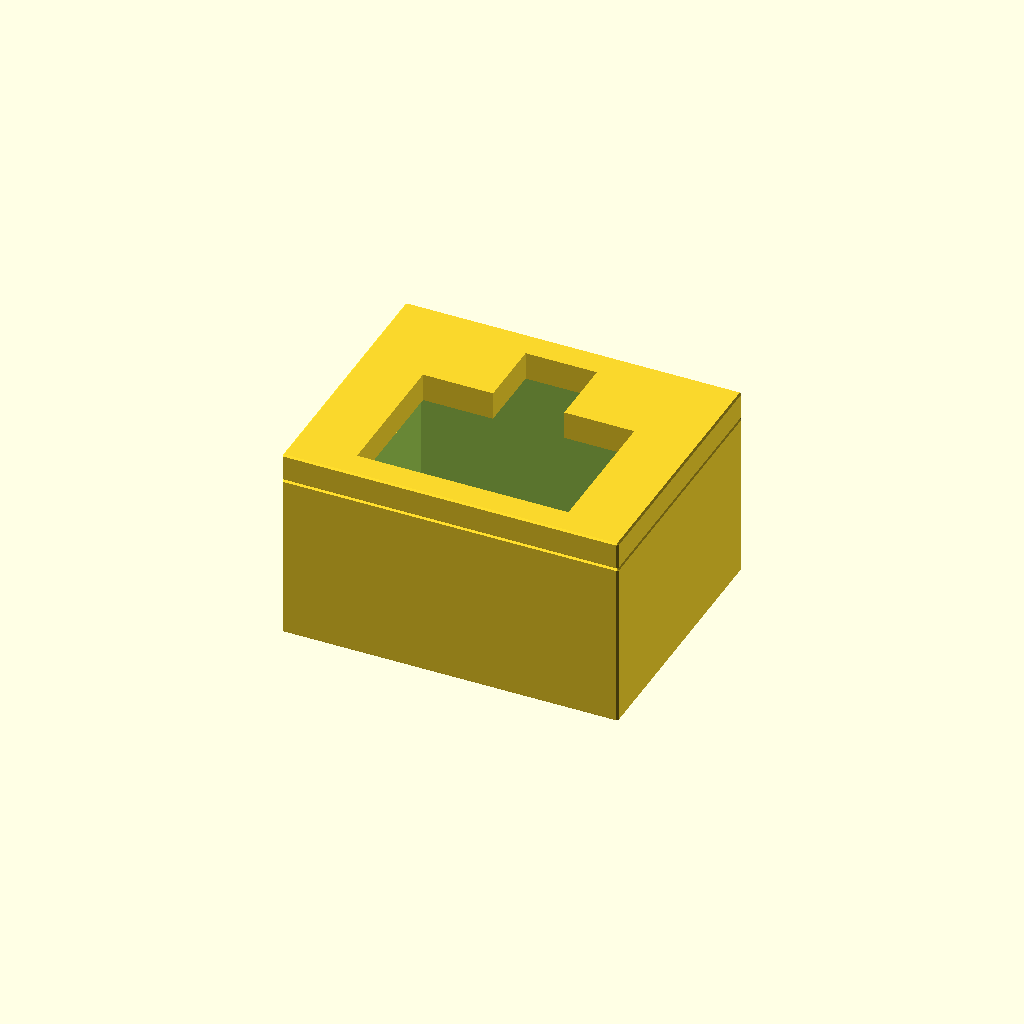
Cell 1: rendered with the file's own defaults.
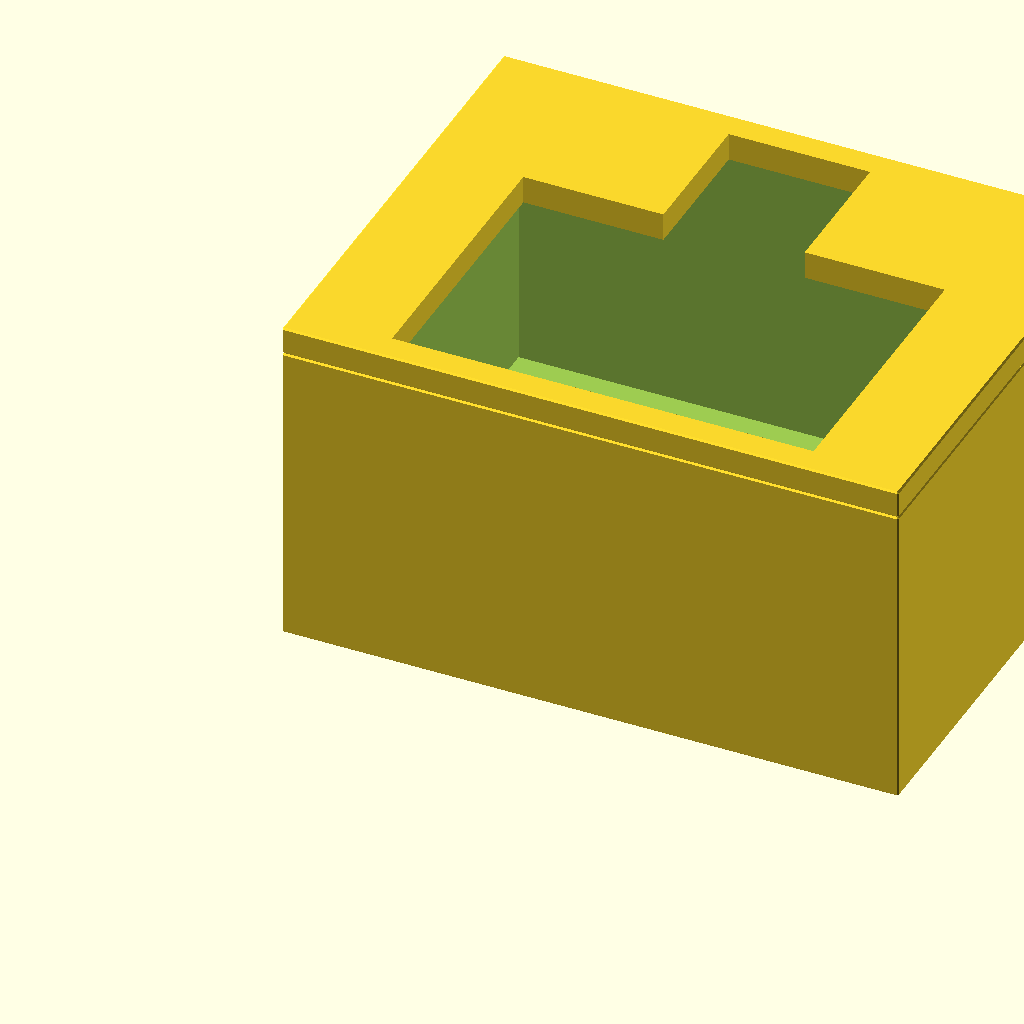
Cell 2: box_puzzle_scale = 30 (everything else at default).
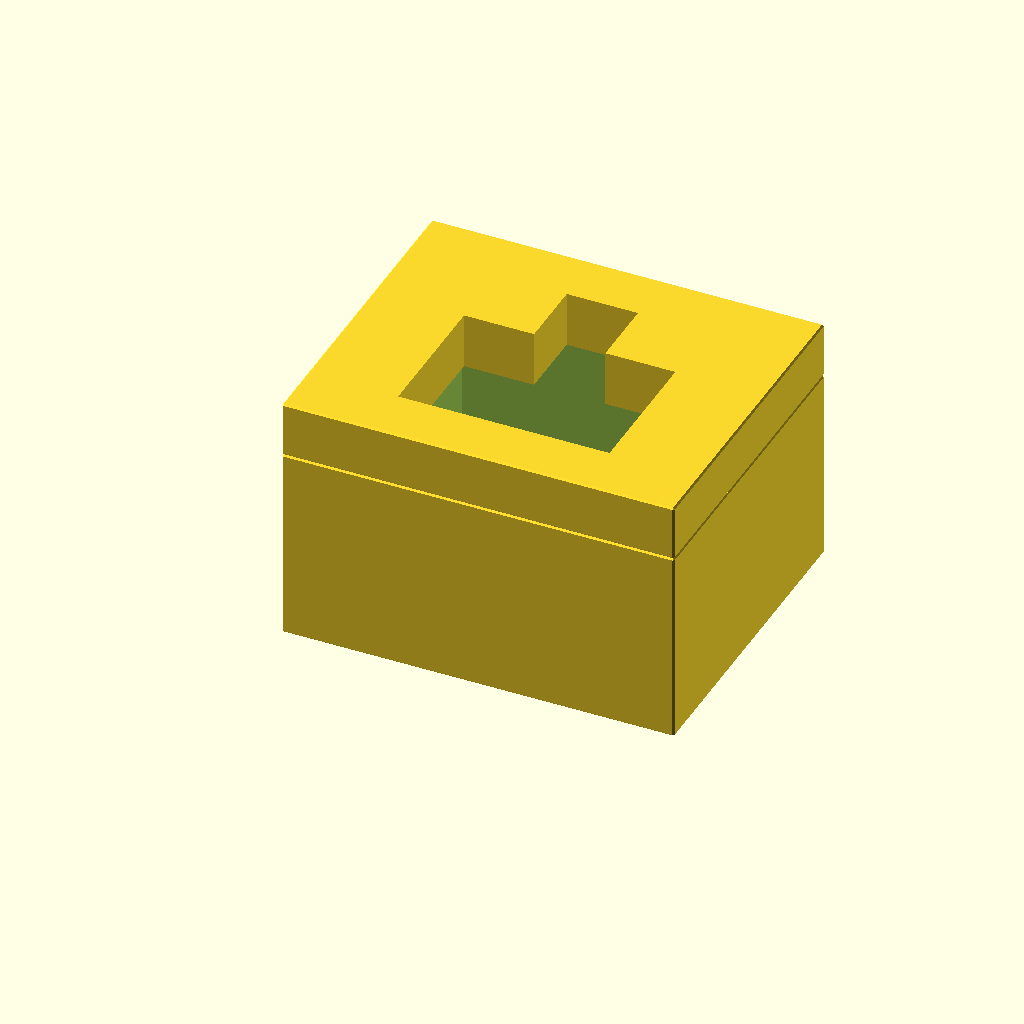
Cell 3: box_puzzle_border = 12 (everything else at default).
One fixed orthographic camera (rotation 55°, 0°, 25°; colour scheme Cornfield) for every cell.
OpenSCAD source file src/main/scad/yavuz-demirhan/Raya1b.scad:
include <puzzlecad.scad>

box_puzzle_scale = 15;
box_puzzle_border = 6;
$burr_inset = 0.125; 

interior_dim = [4, 3, 2] * box_puzzle_scale;

dim = interior_dim + [box_puzzle_border * 2, box_puzzle_border * 2, box_puzzle_border];


mid = box_puzzle_border / 2 + 0.5;
far = dim.y - mid;
far2 = dim.x - mid;

*pieces();
box();
cap();

module pieces() {
    burr_plate([
    ["xx|xx"],["xx|xx"],["xx|xx"],  //piece A-3 copies
    ["x..|xxx"],["x..|xxx"],["x..|xxx"], //piece B-3 copies
    ], $burr_scale = box_puzzle_scale,$plate_width = 150,$burr_bevel = 1.0);
}

module box() {
    
    difference() {
        beveled_cube(dim);
        translate([box_puzzle_border - $burr_inset, box_puzzle_border - $burr_inset, box_puzzle_border- $burr_inset])
        cube([
            interior_dim.x + $burr_inset * 2,
            interior_dim.y + $burr_inset * 2,
            interior_dim.z + $burr_inset * 2]);
    }
    translate([mid, mid, dim.z]) cylinder(r = 2.2, h = 2, $fn = 32);
    translate([mid, far, dim.z]) cylinder(r = 2.2, h = 2, $fn = 32);
    translate([far2, far, dim.z]) cylinder(r = 2.2, h = 2, $fn = 32);
    translate([far2, mid, dim.z]) cylinder(r = 2.2, h = 2, $fn = 32);    
    
}

module cap() {
    render(convexity = 2)
    translate([0,0,dim.z])
    difference() {
        beveled_cube([dim.x, dim.y, box_puzzle_border]);
  //first cutout removal      
        translate([box_puzzle_border+.5*box_puzzle_scale-$burr_inset,box_puzzle_border - $burr_inset,0])        
        cube([box_puzzle_scale*3+ $burr_inset * 2,box_puzzle_scale*2 + $burr_inset * 2,,box_puzzle_border]);
  // second cutout removal     
        translate([box_puzzle_border+1.5*box_puzzle_scale-$burr_inset,box_puzzle_border-$burr_inset +2*box_puzzle_scale,0])
     cube([box_puzzle_scale+2*$burr_inset,box_puzzle_scale+2*$burr_inset,box_puzzle_border]);
  
  // now remove the pins       
        translate([mid, mid, 0]) cylinder(r = 2.4, h = 2.15, $fn = 32);
        translate([mid, far, 0]) cylinder(r = 2.4, h = 2.15, $fn = 32);
        translate([far2, far, 0]) cylinder(r = 2.4, h = 2.15, $fn = 32);
        translate([far2, mid, 0]) cylinder(r = 2.4, h = 2.15, $fn = 32);
    }// end of main difference


}
Customizer parameters (derived from the source; name, type, default, range or options):
box_puzzle_scale: number, default 15
box_puzzle_border: number, default 6
